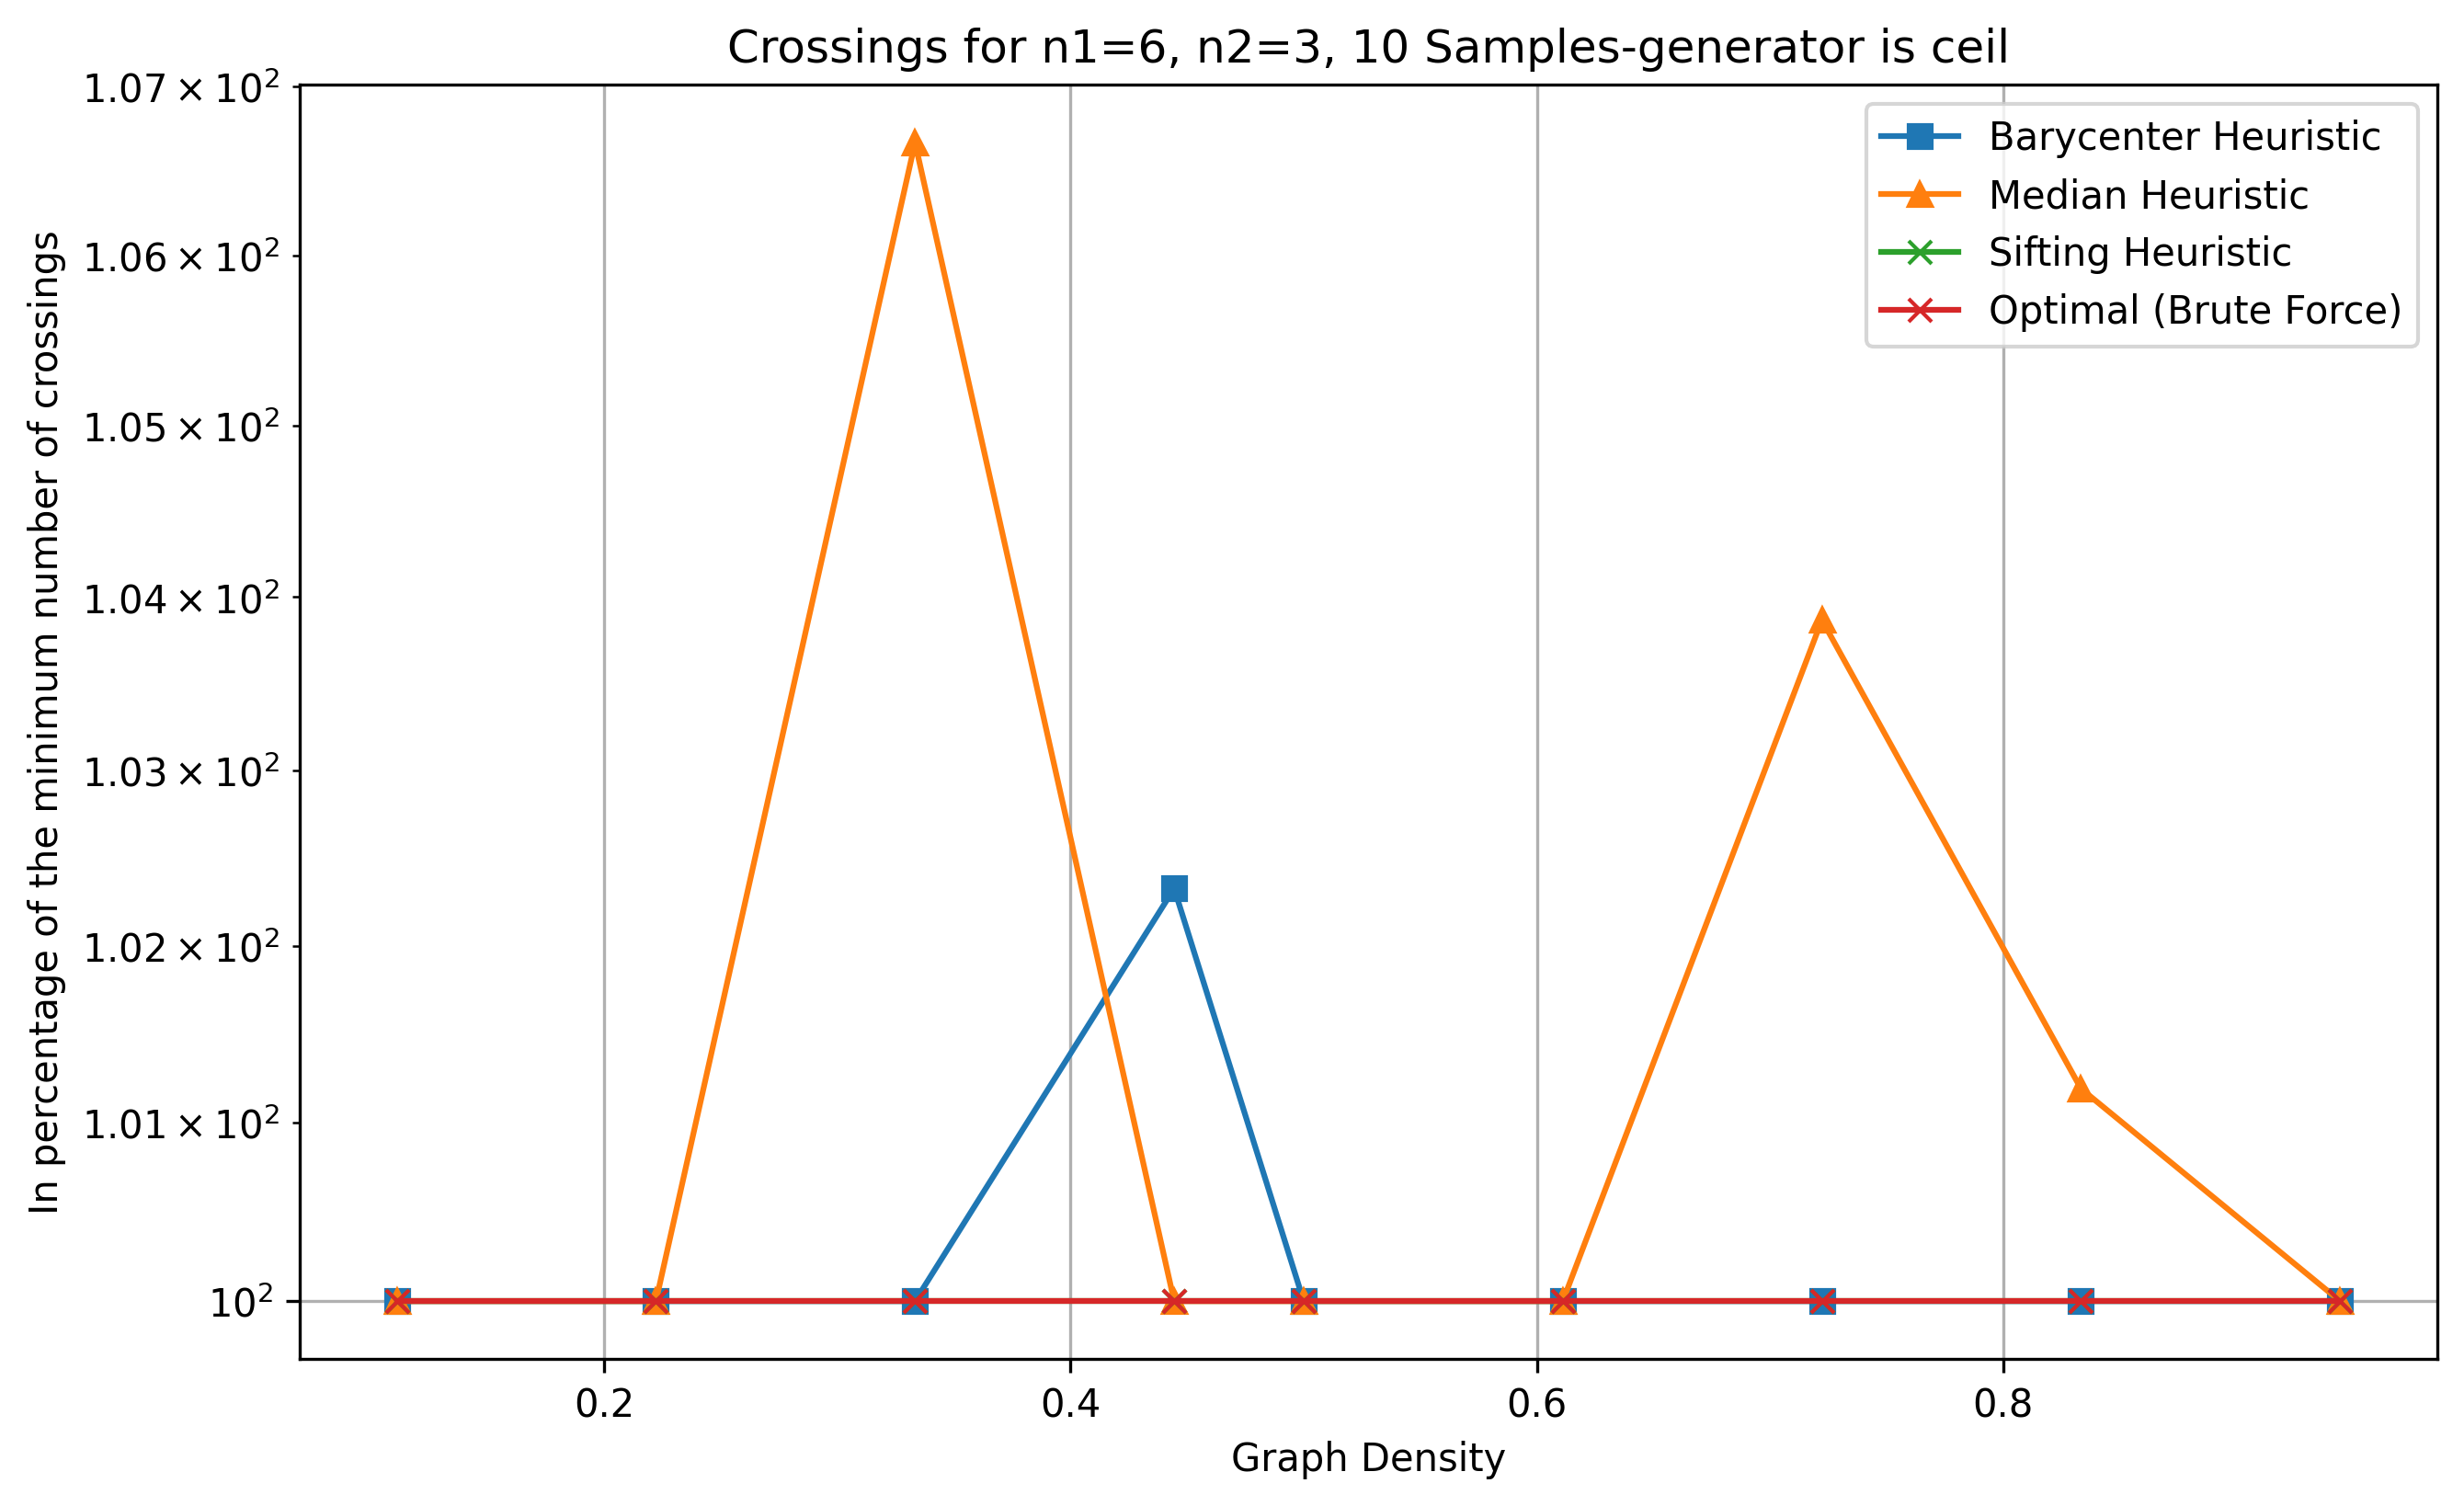

The table this chart was drawn from, first rows:
n1, n2, num_samples, avg_actual_edges, max_edges, pred_density, density, avg_crossings_original, avg_crossings_barycenter, avg_crossings_median, avg_crossings_sifting, avg_crossings_optimal
6, 3, 10, 2.0, 18, 0.1, 0.1111, 0.3, 0.0, 0.0, 0.0, 0.0
6, 3, 10, 4.0, 18, 0.2, 0.2222, 1.2, 0.3, 0.3, 0.3, 0.3
6, 3, 10, 6.0, 18, 0.3, 0.3333, 5.3, 1.5, 1.6, 1.5, 1.5
6, 3, 10, 8.0, 18, 0.4, 0.4444, 9.1, 4.4, 4.3, 4.3, 4.3
6, 3, 10, 9.0, 18, 0.5, 0.5, 11.1, 6.7, 6.7, 6.7, 6.7
6, 3, 10, 11.0, 18, 0.6, 0.6111, 15.4, 10.9, 10.9, 10.9, 10.9
6, 3, 10, 13.0, 18, 0.7, 0.7222, 21.9, 18.1, 18.8, 18.1, 18.1
6, 3, 10, 15.0, 18, 0.8, 0.8333, 30.2, 25.2, 25.5, 25.2, 25.2
6, 3, 10, 17.0, 18, 0.9, 0.9444, 39.3, 37.2, 37.2, 37.2, 37.2
